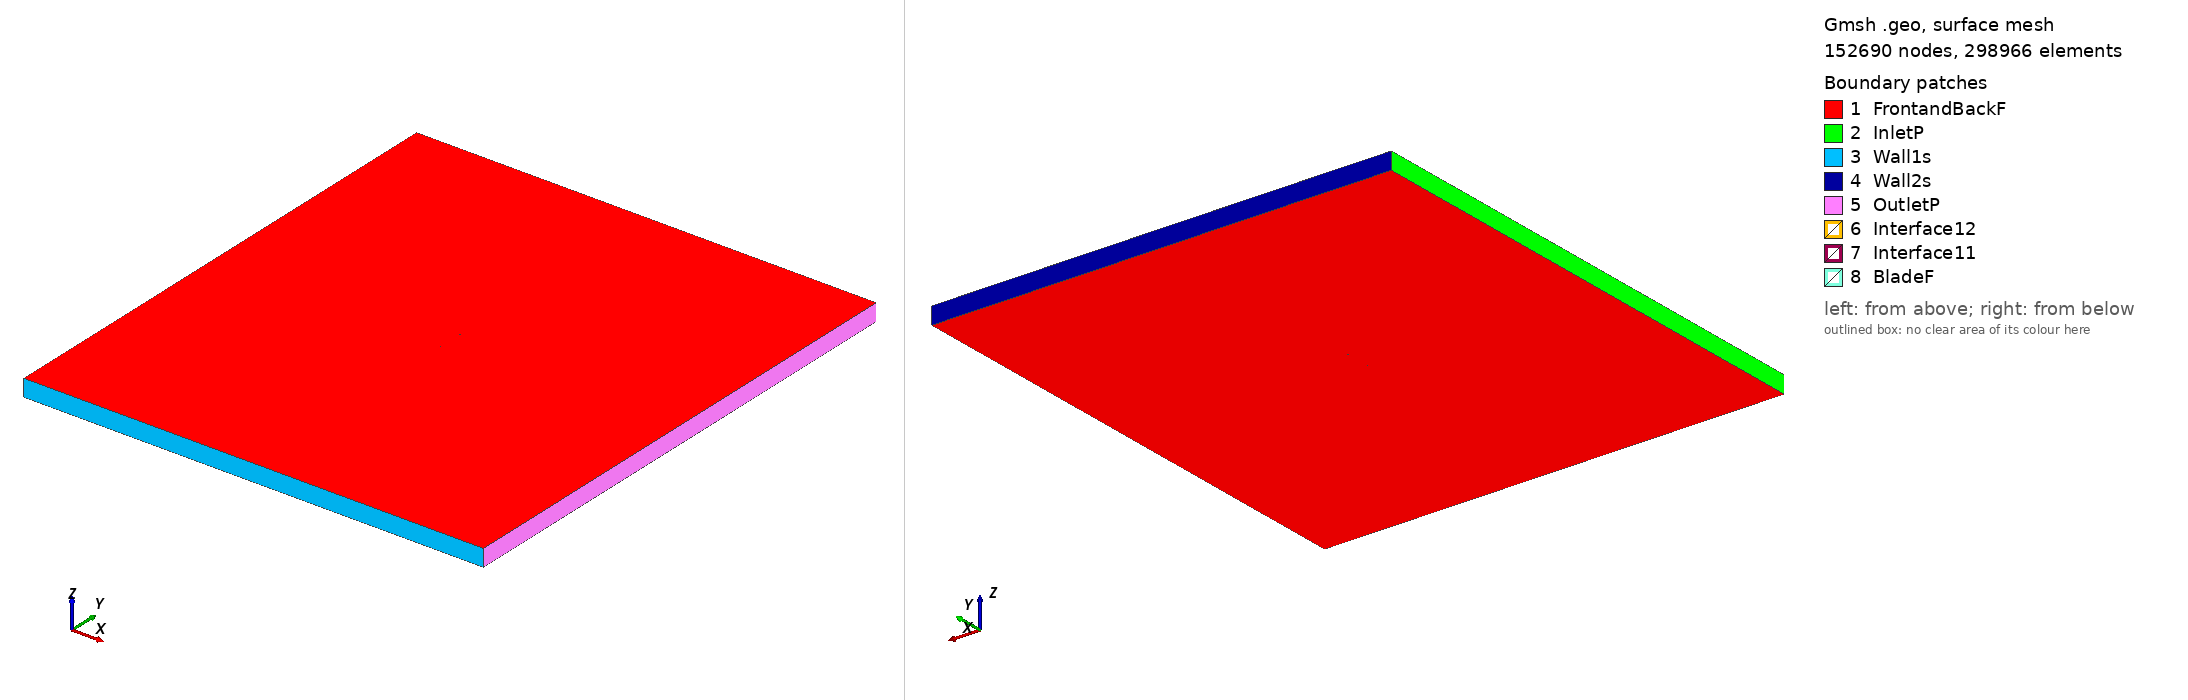

Gmsh geometry script, surface-meshed: 152690 nodes, 298966 surface elements. Boundary patches (legend numbers): 1 FrontandBackF, 2 InletP, 3 Wall1s, 4 Wall2s, 5 OutletP, 6 Interface12, 7 Interface11, 8 BladeF. Left view from above one corner, right view from below the opposite corner. Legend entries are the model's physical surfaces. The drawing asked Gmsh for element sizes between 1% and 20% of the model's largest extent; the script's own settings can give other sizes.

=== c141d_tsr_0.96308_aoa_2.7942.geo (drawn) ===
SetFactory("OpenCASCADE");

Point(1) = {0.074919, 0.735168, 0, 1.0};
Point(2) = {0.074562, 0.735268, 0, 1.0};
Point(3) = {0.073496, 0.735571, 0, 1.0};
Point(4) = {0.071730, 0.736072, 0, 1.0};
Point(5) = {0.069281, 0.736767, 0, 1.0};
Point(6) = {0.066174, 0.737650, 0, 1.0};
Point(7) = {0.062434, 0.738646, 0, 1.0};
Point(8) = {0.058098, 0.739749, 0, 1.0};
Point(9) = {0.053205, 0.740887, 0, 1.0};
Point(10) = {0.047803, 0.742062, 0, 1.0};
Point(11) = {0.041942, 0.743253, 0, 1.0};
Point(12) = {0.035677, 0.744396, 0, 1.0};
Point(13) = {0.029068, 0.745475, 0, 1.0};
Point(14) = {0.022179, 0.746476, 0, 1.0};
Point(15) = {0.015075, 0.747375, 0, 1.0};
Point(16) = {0.007824, 0.748155, 0, 1.0};
Point(17) = {0.000495, 0.748807, 0, 1.0};
Point(18) = {-0.006840, 0.749317, 0, 1.0};
Point(19) = {-0.014111, 0.749683, 0, 1.0};
Point(20) = {-0.021248, 0.749903, 0, 1.0};
Point(21) = {-0.028182, 0.750000, 0, 1.0};
Point(22) = {-0.034844, 0.749981, 0, 1.0};
Point(23) = {-0.041171, 0.749844, 0, 1.0};
Point(24) = {-0.047102, 0.749605, 0, 1.0};
Point(25) = {-0.052578, 0.749270, 0, 1.0};
Point(26) = {-0.057549, 0.748817, 0, 1.0};
Point(27) = {-0.061966, 0.748261, 0, 1.0};
Point(28) = {-0.065785, 0.747627, 0, 1.0};
Point(29) = {-0.068973, 0.746864, 0, 1.0};
Point(30) = {-0.071501, 0.745937, 0, 1.0};
Point(31) = {-0.073342, 0.744894, 0, 1.0};
Point(32) = {-0.074479, 0.743748, 0, 1.0};
Point(33) = {-0.074911, 0.742316, 0, 1.0};
Point(34) = {-0.074612, 0.741020, 0, 1.0};
Point(35) = {-0.073579, 0.740043, 0, 1.0};
Point(36) = {-0.071832, 0.739154, 0, 1.0};
Point(37) = {-0.069386, 0.738400, 0, 1.0};
Point(38) = {-0.066268, 0.737741, 0, 1.0};
Point(39) = {-0.062506, 0.737190, 0, 1.0};
Point(40) = {-0.058144, 0.736618, 0, 1.0};
Point(41) = {-0.053221, 0.736102, 0, 1.0};
Point(42) = {-0.047786, 0.735593, 0, 1.0};
Point(43) = {-0.041890, 0.735115, 0, 1.0};
Point(44) = {-0.035592, 0.734661, 0, 1.0};
Point(45) = {-0.028951, 0.734244, 0, 1.0};
Point(46) = {-0.022031, 0.733870, 0, 1.0};
Point(47) = {-0.014898, 0.733553, 0, 1.0};
Point(48) = {-0.007621, 0.733311, 0, 1.0};
Point(49) = {-0.000269, 0.733142, 0, 1.0};
Point(50) = {0.007086, 0.733046, 0, 1.0};
Point(51) = {0.014375, 0.733041, 0, 1.0};
Point(52) = {0.021526, 0.733094, 0, 1.0};
Point(53) = {0.028469, 0.733205, 0, 1.0};
Point(54) = {0.035138, 0.733348, 0, 1.0};
Point(55) = {0.041466, 0.733501, 0, 1.0};
Point(56) = {0.047392, 0.733656, 0, 1.0};
Point(57) = {0.052861, 0.733835, 0, 1.0};
Point(58) = {0.057819, 0.734028, 0, 1.0};
Point(59) = {0.062218, 0.734222, 0, 1.0};
Point(60) = {0.066015, 0.734399, 0, 1.0};
Point(61) = {0.069173, 0.734554, 0, 1.0};
Point(62) = {0.071662, 0.734683, 0, 1.0};
Point(63) = {0.073457, 0.734771, 0, 1.0};
Point(64) = {0.074541, 0.734823, 0, 1.0};
Point(65) = {0.074903, 0.734840, 0, 1.0};
Point(66) = {-0.074919, -0.735168, 0, 1.0};
Point(67) = {-0.074562, -0.735268, 0, 1.0};
Point(68) = {-0.073496, -0.735571, 0, 1.0};
Point(69) = {-0.071730, -0.736072, 0, 1.0};
Point(70) = {-0.069281, -0.736767, 0, 1.0};
Point(71) = {-0.066174, -0.737650, 0, 1.0};
Point(72) = {-0.062434, -0.738646, 0, 1.0};
Point(73) = {-0.058098, -0.739749, 0, 1.0};
Point(74) = {-0.053205, -0.740887, 0, 1.0};
Point(75) = {-0.047803, -0.742062, 0, 1.0};
Point(76) = {-0.041942, -0.743253, 0, 1.0};
Point(77) = {-0.035677, -0.744396, 0, 1.0};
Point(78) = {-0.029068, -0.745475, 0, 1.0};
Point(79) = {-0.022179, -0.746476, 0, 1.0};
Point(80) = {-0.015075, -0.747375, 0, 1.0};
Point(81) = {-0.007824, -0.748155, 0, 1.0};
Point(82) = {-0.000495, -0.748807, 0, 1.0};
Point(83) = {0.006840, -0.749317, 0, 1.0};
Point(84) = {0.014111, -0.749683, 0, 1.0};
Point(85) = {0.021248, -0.749903, 0, 1.0};
Point(86) = {0.028182, -0.750000, 0, 1.0};
Point(87) = {0.034844, -0.749981, 0, 1.0};
Point(88) = {0.041171, -0.749844, 0, 1.0};
Point(89) = {0.047102, -0.749605, 0, 1.0};
Point(90) = {0.052578, -0.749270, 0, 1.0};
Point(91) = {0.057549, -0.748817, 0, 1.0};
Point(92) = {0.061966, -0.748261, 0, 1.0};
Point(93) = {0.065785, -0.747627, 0, 1.0};
Point(94) = {0.068973, -0.746864, 0, 1.0};
Point(95) = {0.071501, -0.745937, 0, 1.0};
Point(96) = {0.073342, -0.744894, 0, 1.0};
Point(97) = {0.074479, -0.743748, 0, 1.0};
Point(98) = {0.074911, -0.742316, 0, 1.0};
Point(99) = {0.074612, -0.741020, 0, 1.0};
Point(100) = {0.073579, -0.740043, 0, 1.0};
Point(101) = {0.071832, -0.739154, 0, 1.0};
Point(102) = {0.069386, -0.738400, 0, 1.0};
Point(103) = {0.066268, -0.737741, 0, 1.0};
Point(104) = {0.062506, -0.737190, 0, 1.0};
Point(105) = {0.058144, -0.736618, 0, 1.0};
Point(106) = {0.053221, -0.736102, 0, 1.0};
Point(107) = {0.047786, -0.735593, 0, 1.0};
Point(108) = {0.041890, -0.735115, 0, 1.0};
Point(109) = {0.035592, -0.734661, 0, 1.0};
Point(110) = {0.028951, -0.734244, 0, 1.0};
Point(111) = {0.022031, -0.733870, 0, 1.0};
Point(112) = {0.014898, -0.733553, 0, 1.0};
Point(113) = {0.007621, -0.733311, 0, 1.0};
Point(114) = {0.000269, -0.733142, 0, 1.0};
Point(115) = {-0.007086, -0.733046, 0, 1.0};
Point(116) = {-0.014375, -0.733041, 0, 1.0};
Point(117) = {-0.021526, -0.733094, 0, 1.0};
Point(118) = {-0.028469, -0.733205, 0, 1.0};
Point(119) = {-0.035138, -0.733348, 0, 1.0};
Point(120) = {-0.041466, -0.733501, 0, 1.0};
Point(121) = {-0.047392, -0.733656, 0, 1.0};
Point(122) = {-0.052861, -0.733835, 0, 1.0};
Point(123) = {-0.057819, -0.734028, 0, 1.0};
Point(124) = {-0.062218, -0.734222, 0, 1.0};
Point(125) = {-0.066015, -0.734399, 0, 1.0};
Point(126) = {-0.069173, -0.734554, 0, 1.0};
Point(127) = {-0.071662, -0.734683, 0, 1.0};
Point(128) = {-0.073457, -0.734771, 0, 1.0};
Point(129) = {-0.074541, -0.734823, 0, 1.0};
Point(130) = {-0.074903, -0.734840, 0, 1.0};

// Lines: first blade (splines 1-4)
Spline(1) = {1:22};
Spline(2) = {22:44};
Spline(3) = {44:65};
Spline(4) = {65,1};

// Lines: second blade (splines 5-8)
Spline(5) = {66:87};
Spline(6) = {87:109};
Spline(7) = {109:130};
Spline(8) = {130,66};

// Outer domain (points 20001-4 and lines)
Point(131) = {-13.50000000, -15.00000000, 0, 1.0};
Point(132) = {-13.50000000, 15.00000000, 0, 1.0};
Point(133) = {13.50000000, 15.00000000, 0, 1.0};
Point(134) = {13.50000000, -15.00000000, 0, 1.0};
Line(11) = {131, 132};
Line(12) = {132, 133};
Line(13) = {133, 134};
Line(14) = {131, 134};

// Interface (between moving and stationary domain) (circles)
Circle(9) = {0, 0, 0, 0.80000000, 0, 2*Pi};
Circle(10) = {0, 0, 0, 0.80000000, 0, 2*Pi};

// Loops collect Lines/Splines/etc (blade1, blade2, domain, first circle)
Line Loop(1) = {1:4};
Line Loop(2) = {5:8};
Line Loop(3) = {11,12,13,-14};
Line Loop(4) = {9};

// BooleanDifference cuts out the circle/interface from the domain
Plane Surface(1) = {3};
Plane Surface(2) = {4};
BooleanDifference{ Surface{1}; Delete;}{ Surface{2}; Delete;}

// This one cuts out the blades from the inner circle/interface
Line Loop(6) = {10};
Plane Surface(5) = {6};
Plane Surface(6) = {1};
Plane Surface(7) = {2};
BooleanDifference{ Surface{5}; Delete;}{ Surface{6,7}; Delete;}

// extrude to 3rd dimension
Extrude {0, 0, 1} {Surface{1}; Surface{5}; Layers{1}; Recombine;}

// Physical Surfaces are the named boundaries (patches)
Physical Surface("Interface11") = {12};
Physical Surface("Interface12") = {10};

// sides of domain
Physical Surface("InletP") = {6};
Physical Surface("OutletP") = {9};

// top and bottom of domain
Physical Surface("Wall1s") = {7};
Physical Surface("Wall2s") = {8};

// Check FrontandBackF by ensuring there is nothing in the 3rd dimension
Physical Surface("FrontandBackF") = {1,11,5,21};
Physical Surface("BladeF") = {13:20};
Physical Volume("Turbine") = {2};
Physical Volume("Farfield") = {1};

// settings for airfoil boundary layer
Field[1] = BoundaryLayer;
Field[1].EdgesList = {1:8};
Field[1].hwall_n = 1e-3;
Field[1].thickness = 1.5e-2;
Field[1].ratio = 1.05;
Field[1].Quads = 1;
BoundaryLayer Field = 1;

// control points for mesh (blade and interface)
// floor((arc length / 1.5mm)/ 6) -> Transfinite Line
Transfinite Line {1,2,3,5,6,7} = 33 Using Progression 1;
Transfinite Line {4,8} = 1 Using Progression 1;
Transfinite Line {9, 15} = 800 Using Progression 1;

// For more information on gmsh syntax, visit http://gmsh.info/doc/texinfo/gmsh.html
